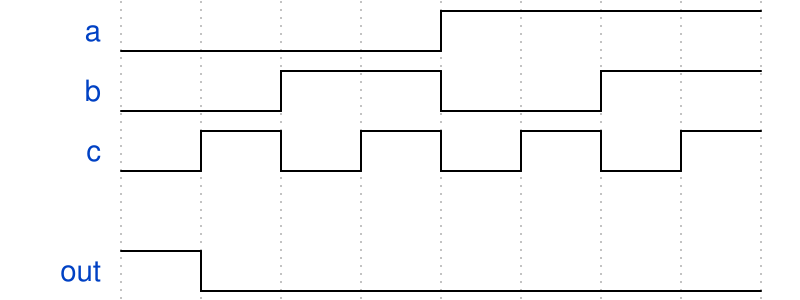

Write the WaveDrom specification (WaveJSON) that draws this timing diagram.

{"signal": [
  {"name": "a", "wave": "l...h..."},
  {"name": "b", "wave": "l.h.l.h."},
  {"name": "c", "wave": "lhlhlhlh" },
  {},
  {"name": "out", "wave": "hl......"}
]}
